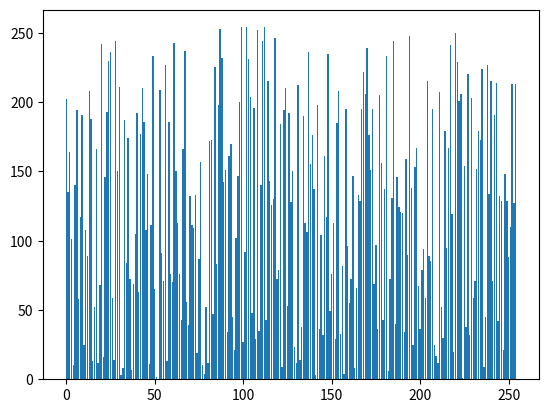

Generate this figure with matplotlib:
from matplotlib import pyplot as plt
import numpy as np

def axisLimit():
    plt.bar([1,2,3], [1,2,9])
    plt.xlim(0,100)
    plt.ylim(0,50)
    plt.show()

def titles():
    plt.bar([1, 2, 3], [1, 2, 9])
    plt.xlim(0, 10)
    plt.ylim(0, 10)
    plt.title("Testing")
    plt.xlabel("Test X-label")
    plt.ylabel("Test Y-label")
    plt.show()

def createsFigure():
    plt.figure()
    x = np.arange(255, dtype='uint8')
    y = np.random.randint(0,255, size=255, dtype="uint8")
    plt.bar(x, y)
    plt.show()

createsFigure()

#titles()